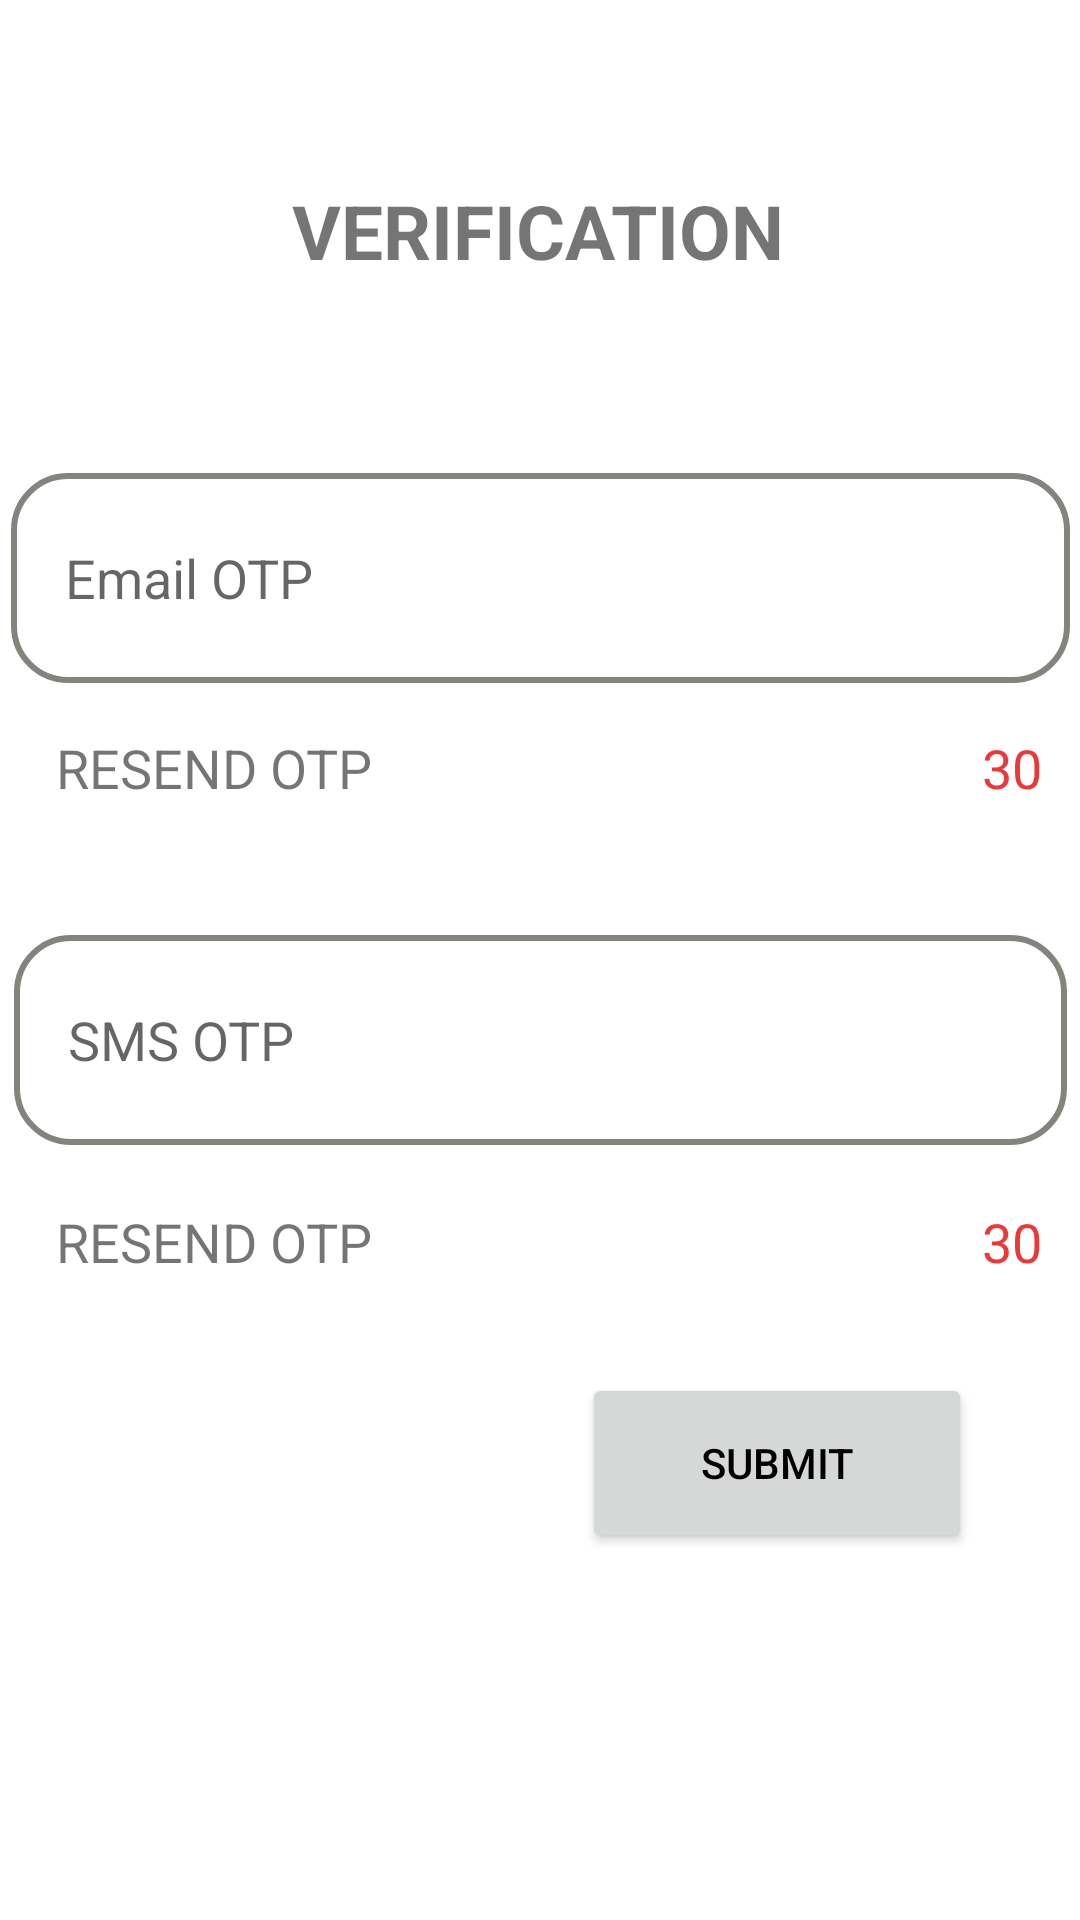

Reconstruct the res/layout file that produces this screen, plus the resources it refers to.
<!-- AndroidManifest.xml: application theme Theme.SMMS -->
<!-- res/layout/fragment_forgot_password_verification.xml -->
<?xml version="1.0" encoding="utf-8"?>
<androidx.constraintlayout.widget.ConstraintLayout xmlns:android="http://schemas.android.com/apk/res/android"
    xmlns:app="http://schemas.android.com/apk/res-auto"
    xmlns:tools="http://schemas.android.com/tools"
    android:layout_width="match_parent"
    android:layout_height="match_parent">

    <EditText
        android:id="@+id/verEmailOtpField"
        android:layout_width="353dp"
        android:layout_height="70dp"
        android:layout_marginTop="64dp"
        android:background="@drawable/custom_input"
        android:ems="10"
        android:hint="Email OTP"
        android:inputType="numberSigned"
        android:maxLength="6"
        android:padding="18dp"
        android:paddingLeft="18dp"
        app:layout_constraintEnd_toEndOf="parent"
        app:layout_constraintStart_toStartOf="parent"
        app:layout_constraintTop_toBottomOf="@+id/textView3" />

    <TextView
        android:id="@+id/verResendEmailOtpLbl"
        android:layout_width="wrap_content"
        android:layout_height="wrap_content"
        android:layout_marginTop="16dp"
        android:text="RESEND OTP"
        android:textSize="18sp"
        app:layout_constraintEnd_toEndOf="@+id/verEmailOtpField"
        app:layout_constraintHorizontal_bias="0.06"
        app:layout_constraintStart_toStartOf="@+id/verEmailOtpField"
        app:layout_constraintTop_toBottomOf="@+id/verEmailOtpField" />

    <TextView
        android:id="@+id/verEmailTimerLbl"
        android:layout_width="wrap_content"
        android:layout_height="wrap_content"
        android:layout_marginTop="16dp"
        android:text="30"
        android:textColor="#E83A3A"
        android:textSize="18sp"
        app:layout_constraintEnd_toEndOf="@+id/verEmailOtpField"
        app:layout_constraintHorizontal_bias="0.972"
        app:layout_constraintStart_toStartOf="@+id/verEmailOtpField"
        app:layout_constraintTop_toBottomOf="@+id/verEmailOtpField" />

    <EditText
        android:id="@+id/verSmsOtpField"
        android:layout_width="351dp"
        android:layout_height="70dp"
        android:layout_marginTop="84dp"
        android:background="@drawable/custom_input"
        android:ems="10"
        android:hint="SMS OTP"
        android:inputType="numberSigned"
        android:maxLength="6"
        android:padding="18dp"
        android:paddingLeft="18dp"
        app:layout_constraintEnd_toEndOf="@+id/verEmailOtpField"
        app:layout_constraintStart_toStartOf="@+id/verEmailOtpField"
        app:layout_constraintTop_toBottomOf="@+id/verEmailOtpField" />

    <TextView
        android:id="@+id/verResendSmsOtpLbl"
        android:layout_width="wrap_content"
        android:layout_height="wrap_content"
        android:layout_marginTop="20dp"
        android:text="RESEND OTP"
        android:textSize="18sp"
        app:layout_constraintEnd_toEndOf="@+id/verSmsOtpField"
        app:layout_constraintHorizontal_bias="0.057"
        app:layout_constraintStart_toStartOf="@+id/verSmsOtpField"
        app:layout_constraintTop_toBottomOf="@+id/verSmsOtpField" />

    <TextView
        android:id="@+id/verSmsTimerLbl"
        android:layout_width="wrap_content"
        android:layout_height="wrap_content"
        android:layout_marginTop="20dp"
        android:text="30"
        android:textColor="#E83A3A"
        android:textSize="18sp"
        app:layout_constraintEnd_toEndOf="@+id/verSmsOtpField"
        app:layout_constraintHorizontal_bias="0.975"
        app:layout_constraintStart_toStartOf="@+id/verSmsOtpField"
        app:layout_constraintTop_toBottomOf="@+id/verSmsOtpField" />

    <androidx.appcompat.widget.AppCompatButton
        android:id="@+id/verSubmitBtn"
        android:layout_width="130dp"
        android:layout_height="60dp"
        android:layout_marginTop="76dp"
        android:layout_marginEnd="36dp"
        android:text="SUBMIT"
        app:layout_constraintEnd_toEndOf="parent"
        app:layout_constraintTop_toBottomOf="@+id/verSmsOtpField" />

    <TextView
        android:id="@+id/textView3"
        android:layout_width="wrap_content"
        android:layout_height="wrap_content"
        android:layout_marginTop="60dp"
        android:text="VERIFICATION"
        android:textSize="25sp"
        android:textStyle="bold"
        app:layout_constraintEnd_toEndOf="parent"
        app:layout_constraintHorizontal_bias="0.497"
        app:layout_constraintStart_toStartOf="parent"
        app:layout_constraintTop_toTopOf="parent" />

</androidx.constraintlayout.widget.ConstraintLayout>
<!-- resources referenced by this layout -->
<resources>
  <!-- drawable custom_input (drawable) -->
  <?xml version="1.0" encoding="utf-8"?>
  <selector xmlns:android="http://schemas.android.com/apk/res/android">
      <item android:state_enabled="true" android:state_focused="true">
          <shape android:shape="rectangle">
              <solid android:color="@color/white" />
              <corners android:radius="18dp" />
              <stroke android:width="3dp" android:color="#416cb0" />
          </shape>
      </item>
  
      <item android:state_enabled="true" android:state_focused="false">
          <shape android:shape="rectangle">
              <solid android:color="@color/white" />
              <corners android:radius="18dp" />
              <stroke android:width="2dp" android:color="#85837e" />
          </shape>
      </item>
  </selector>
  <style name="Theme.SMMS" parent="Theme.MaterialComponents.DayNight.NoActionBar">
          
          <item name="colorPrimary">@color/purple_500</item>
          <item name="colorPrimaryVariant">@color/purple_700</item>
          <item name="colorOnPrimary">@color/white</item>
          
          <item name="colorSecondary">@color/teal_200</item>
          <item name="colorSecondaryVariant">@color/teal_700</item>
          <item name="colorOnSecondary">@color/black</item>
          
          <item name="android:statusBarColor">?attr/colorPrimaryVariant</item>
  
          <item name="android:colorBackground">@color/colorBackground</item>
          <item name="android:textColorPrimary">@color/colorTextPrimary</item>
  
  
      </style>
  <color name="white">#FFFFFFFF</color>
  <color name="purple_500">#FF6200EE</color>
  <color name="purple_700">#FF3700B3</color>
  <color name="teal_200">#FF03DAC5</color>
  <color name="teal_700">#FF018786</color>
  <color name="black">#000000</color>
  <color name="colorBackground">#FFFFFF</color>
  <color name="colorTextPrimary">#000000</color>
</resources>
